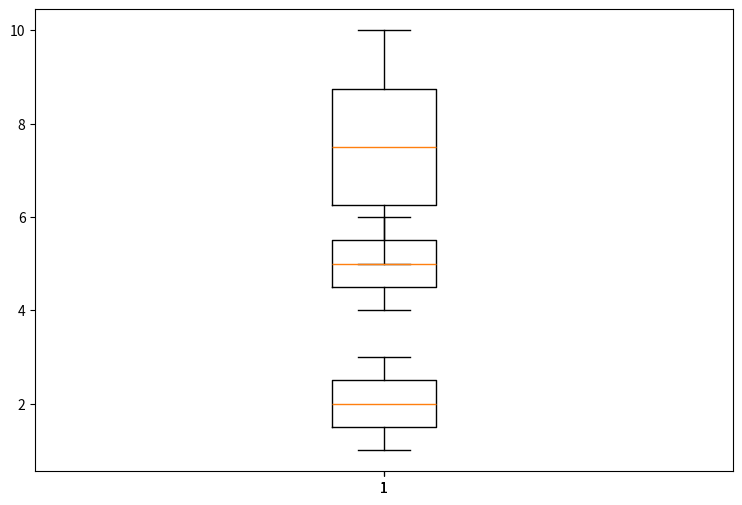

The matplotlib source for this figure:
import time
import numpy as np
import matplotlib.pyplot as plt
import matplotlib as mp
#mp.use('agg')

#plt.dr
plt.ion()
fig = plt.figure(1, figsize=(9, 6))
ax = fig.add_subplot(111)
#data_to_plot = [np.array([1, 3]), np.array([4, 6]), np.array([5, 10])]
data_to_plot = [[1, 3], [4, 6], [5, 10]]
fig.show()
#plt.show(fig)
for dtp in data_to_plot:
    #bp = ax.boxplot(dtp)#, capprops=dict(color="red"))
    ax.boxplot(dtp)
    fig.canvas.draw()
    print(plt.isinteractive())
    time.sleep(1)

#fig.savefig('fig1.png', bbox_inches='tight')
#import time
#time.sleep(10)
